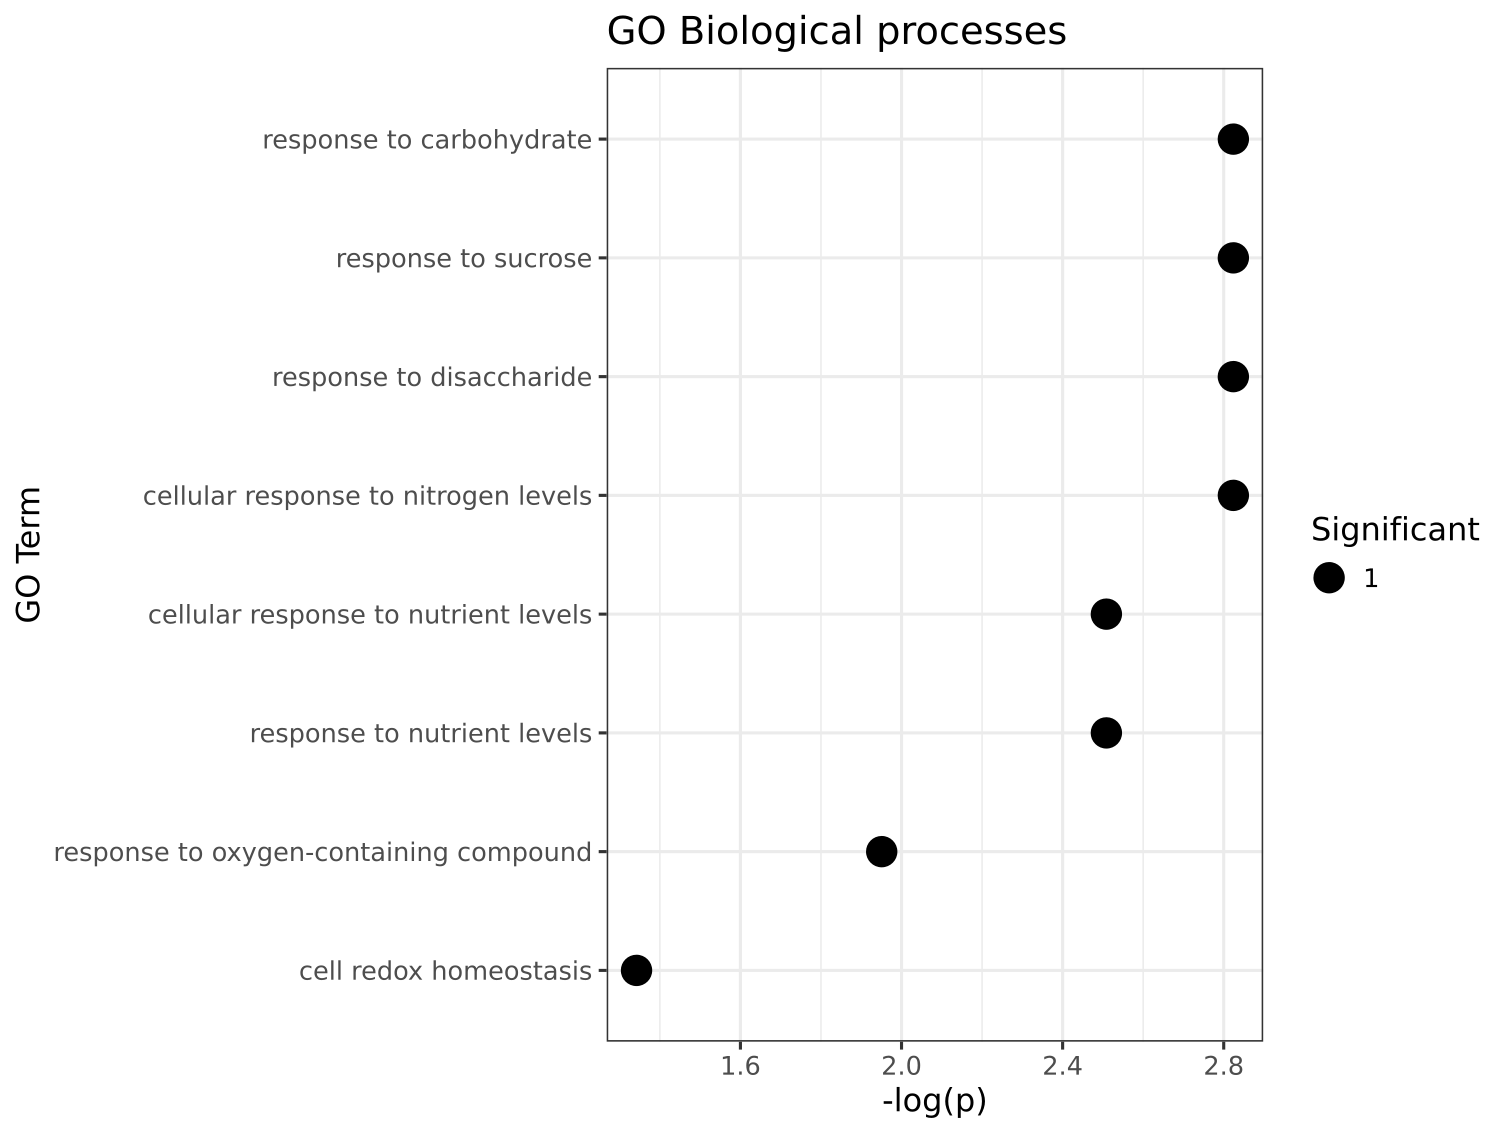

Values plotted in this chart, from the file beside it:
GO.ID, Term, Annotated, Significant, Expected, Classic, p.adj
GO:0009743, response to carbohydrate, 12, 1, 0, 0.00077, 0.0015
GO:0009744, response to sucrose, 12, 1, 0, 0.00077, 0.0015
GO:0034285, response to disaccharide, 12, 1, 0, 0.00077, 0.0015
GO:0043562, cellular response to nitrogen levels, 12, 1, 0, 0.00077, 0.0015
GO:0031669, cellular response to nutrient levels, 30, 1, 0, 0.00193, 0.0031
GO:0031667, response to nutrient levels, 36, 1, 0, 0.00231, 0.0031
GO:1901700, response to oxygen-containing compound, 153, 1, 0.01, 0.00980, 0.0112
GO:0045454, cell redox homeostasis, 721, 1, 0.05, 0.04554, 0.0455
